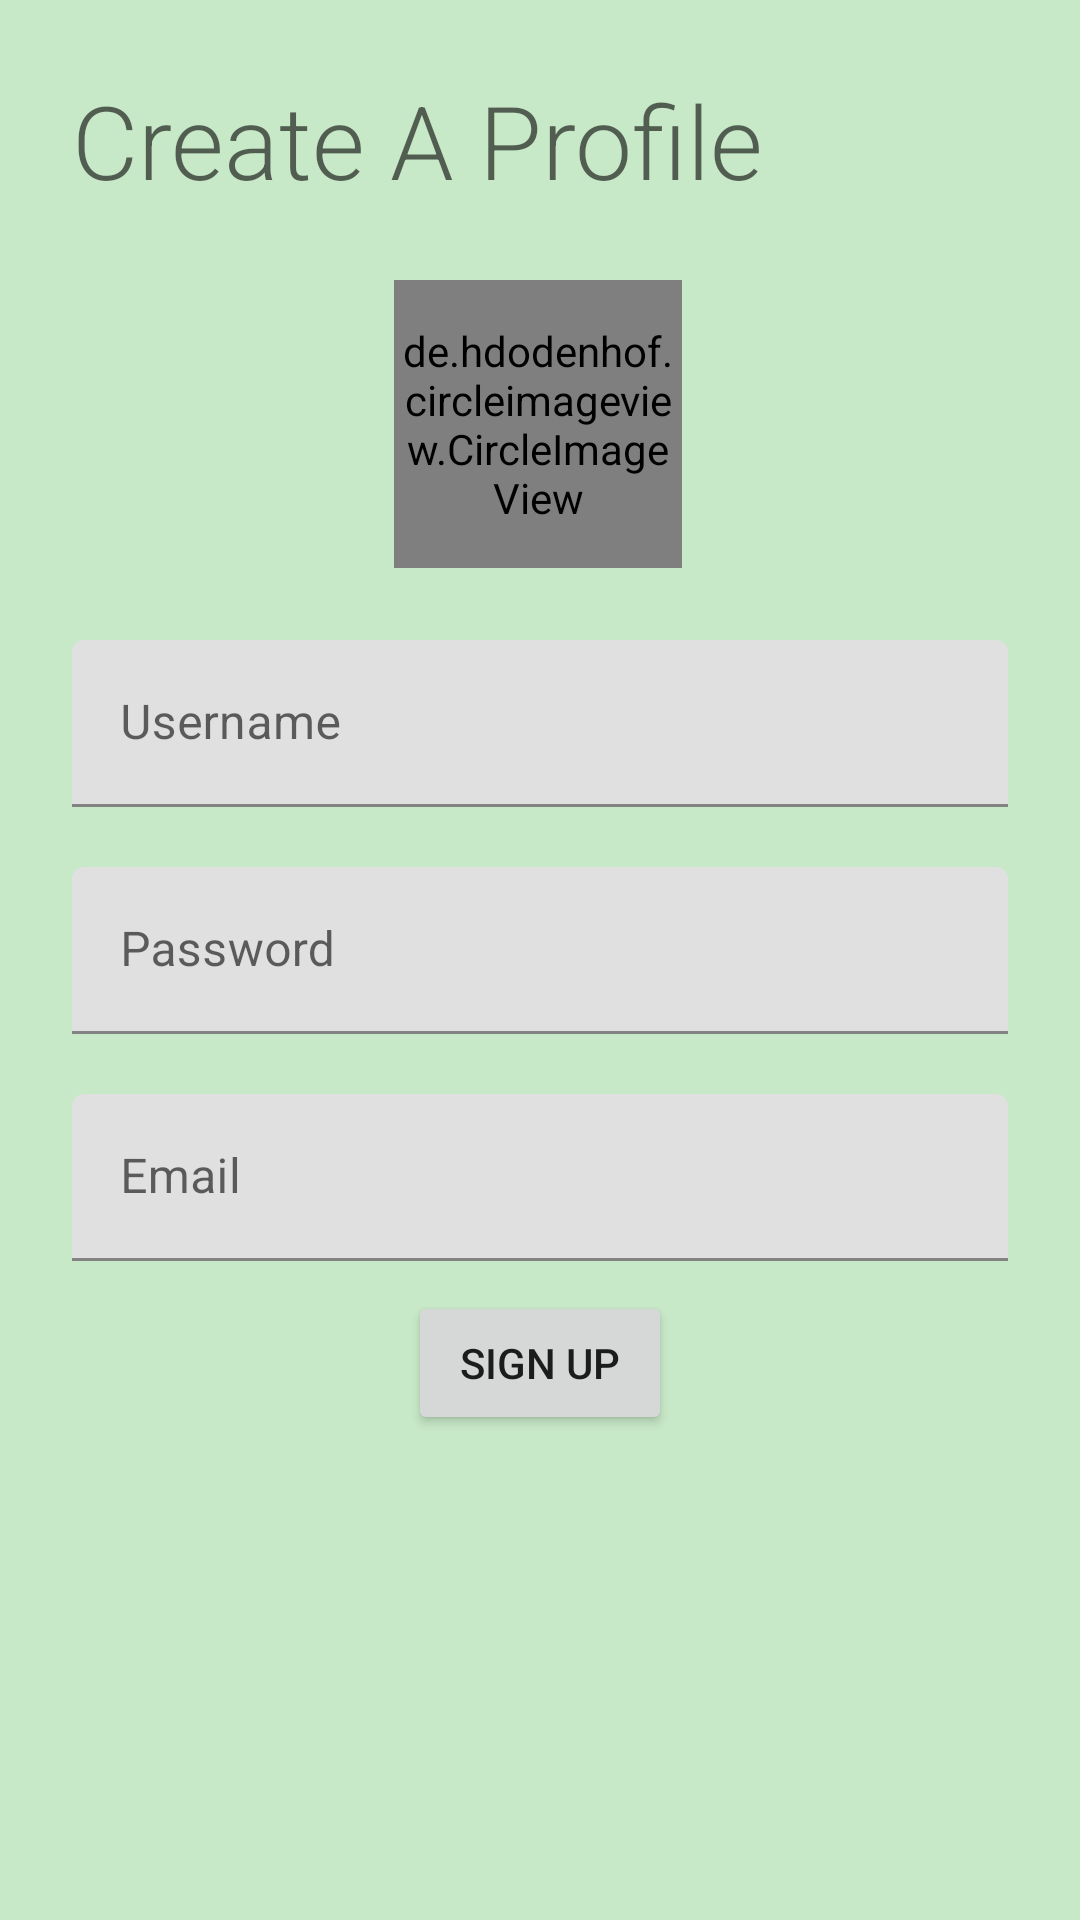

Write the Android layout XML for this screen, with the resource values it uses.
<!-- AndroidManifest.xml: application theme Theme.ScavengerHunt -->
<!-- res/layout/activity_signup.xml -->
<?xml version="1.0" encoding="utf-8"?>
<androidx.constraintlayout.widget.ConstraintLayout xmlns:android="http://schemas.android.com/apk/res/android"
    xmlns:app="http://schemas.android.com/apk/res-auto"
    xmlns:tools="http://schemas.android.com/tools"
    android:layout_width="match_parent"
    android:layout_height="match_parent"
    android:background="#7284CD85"
    tools:context=".activities.SignupActivity">


    <TextView
        android:id="@+id/textView"
        android:layout_width="wrap_content"
        android:layout_height="wrap_content"
        android:layout_marginStart="24dp"
        android:layout_marginTop="24dp"
        android:fontFamily="sans-serif-light"
        android:text="Create A Profile"
        android:textAppearance="@style/TextAppearance.AppCompat.Display1"
        app:layout_constraintStart_toStartOf="parent"
        app:layout_constraintTop_toTopOf="parent" />

    <de.hdodenhof.circleimageview.CircleImageView
        android:id="@+id/profile_image"
        android:layout_width="96dp"
        android:layout_height="96dp"
        android:layout_marginTop="24dp"
        android:src="@drawable/profile"
        app:civ_border_color="#FF000000"
        app:civ_border_width="2dp"
        app:layout_constraintEnd_toEndOf="parent"
        app:layout_constraintHorizontal_bias="0.498"
        app:layout_constraintStart_toStartOf="parent"
        app:layout_constraintTop_toBottomOf="@+id/textView" />

    <com.google.android.material.textfield.TextInputLayout
        android:id="@+id/usernameInputLayout"
        android:layout_width="match_parent"
        android:layout_height="wrap_content"
        android:layout_marginStart="24dp"
        android:layout_marginTop="24dp"
        android:layout_marginEnd="24dp"
        app:layout_constraintEnd_toEndOf="parent"
        app:layout_constraintStart_toStartOf="parent"
        app:layout_constraintTop_toBottomOf="@+id/profile_image">

        <com.google.android.material.textfield.TextInputEditText
            android:id="@+id/usernameSignUp"
            android:layout_width="match_parent"
            android:layout_height="match_parent"
            android:hint="Username"
            android:singleLine="true" />
    </com.google.android.material.textfield.TextInputLayout>

    <com.google.android.material.textfield.TextInputLayout
        android:id="@+id/passwordLayout"
        android:layout_width="match_parent"
        android:layout_height="wrap_content"
        android:layout_marginStart="24dp"
        android:layout_marginTop="20dp"
        android:layout_marginEnd="24dp"
        app:layout_constraintEnd_toEndOf="parent"
        app:layout_constraintStart_toStartOf="parent"
        app:layout_constraintTop_toBottomOf="@+id/usernameInputLayout">

        <com.google.android.material.textfield.TextInputEditText
            android:id="@+id/passwordSignUp"
            android:layout_width="match_parent"
            android:layout_height="match_parent"
            android:hint="Password"
            android:inputType="textPassword"
            android:singleLine="true" />
    </com.google.android.material.textfield.TextInputLayout>

    <com.google.android.material.textfield.TextInputLayout
        android:id="@+id/emailLayout"
        android:layout_width="match_parent"
        android:layout_height="wrap_content"
        android:layout_marginStart="24dp"
        android:layout_marginTop="20dp"
        android:layout_marginEnd="24dp"
        android:hint="Email"
        app:layout_constraintEnd_toEndOf="parent"
        app:layout_constraintStart_toStartOf="parent"
        app:layout_constraintTop_toBottomOf="@+id/passwordLayout">

        <EditText
            android:id="@+id/emailSignUp"
            android:layout_width="match_parent"
            android:layout_height="match_parent"
            android:layout_weight="1"
            android:ems="10"
            android:inputType="textPersonName"
            android:singleLine="true" />
    </com.google.android.material.textfield.TextInputLayout>

    <Button
        android:id="@+id/signUpBtn"
        android:layout_width="wrap_content"
        android:layout_height="wrap_content"
        android:layout_marginTop="10dp"
        android:text="Sign Up"
        app:layout_constraintEnd_toEndOf="parent"
        app:layout_constraintHorizontal_bias="0.5"
        app:layout_constraintStart_toStartOf="parent"
        app:layout_constraintTop_toBottomOf="@+id/emailLayout" />


</androidx.constraintlayout.widget.ConstraintLayout>
<!-- resources referenced by this layout -->
<resources>
  <style name="Theme.ScavengerHunt" parent="Theme.MaterialComponents.DayNight.DarkActionBar">
          
          <item name="colorPrimary">@color/purple_500</item>
          <item name="colorPrimaryVariant">@color/purple_700</item>
          <item name="colorOnPrimary">@color/white</item>
          
          <item name="colorSecondary">@color/teal_200</item>
          <item name="colorSecondaryVariant">@color/teal_700</item>
          <item name="colorOnSecondary">@color/black</item>
          
          <item name="android:statusBarColor" tools:targetApi="l">?attr/colorPrimaryVariant</item>
          
      </style>
  <!-- not gathered from this repository: default colours our renderer supplied (Android Studio template values) -->
  <color name="purple_500">#FF6200EE</color>
  <color name="purple_700">#FF3700B3</color>
  <color name="teal_200">#FF03DAC5</color>
  <color name="teal_700">#FF018786</color>
  <color name="black">#FF000000</color>
  <color name="white">#FFFFFFFF</color>
</resources>
